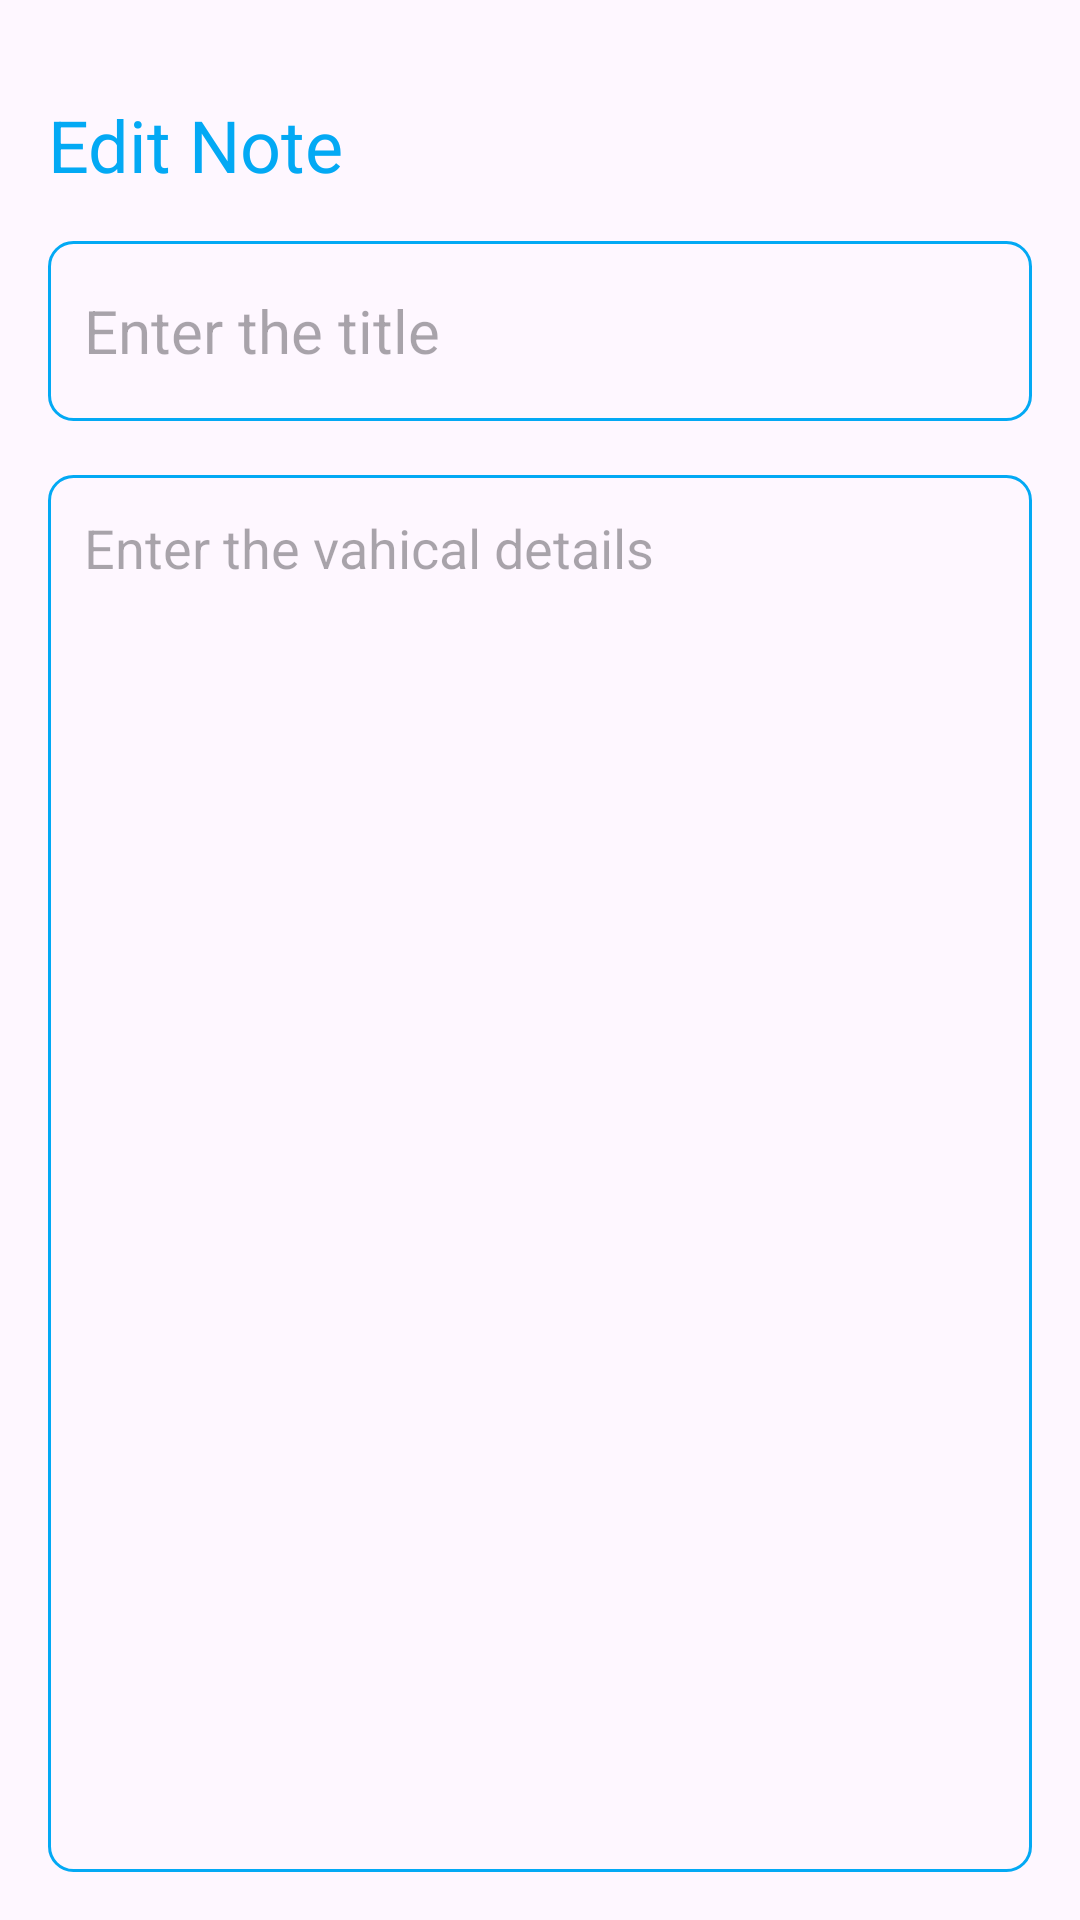

Layout XML and referenced resources for this Android screen:
<!-- AndroidManifest.xml: application theme Theme.MADapp2 -->
<!-- res/layout/activity_update.xml -->
<?xml version="1.0" encoding="utf-8"?>
<RelativeLayout

    xmlns:android="http://schemas.android.com/apk/res/android"
    xmlns:app="http://schemas.android.com/apk/res-auto"
    xmlns:tools="http://schemas.android.com/tools"
    android:layout_width="match_parent"
    android:layout_height="match_parent"
    android:orientation="vertical"
    android:padding="16dp"
    tools:context=".UpdateActivity"
    >

    <TextView
        android:id="@+id/editNoteHeading"
        android:layout_width="wrap_content"
        android:layout_height="wrap_content"
        android:layout_alignParentTop="true"
        android:layout_marginTop="16dp"
        android:text="Edit Note"
        android:textColor="@color/blue"
        android:textSize="24dp" />

    <ImageView
        android:id="@+id/updateSaveButton"
        android:layout_width="wrap_content"
        android:layout_height="wrap_content"
        android:src="@drawable/baseline_done_24"
        android:layout_alignParentEnd="true"
        android:layout_alignTop="@id/editNoteHeading"
        android:layout_marginEnd="6dp"

        />
    <EditText
        android:id="@+id/updateTitleEditTextt"
        android:layout_width="match_parent"
        android:layout_height="60dp"
        android:hint="Enter the title"
        android:padding="12dp"
        android:textSize="20sp"
        android:layout_below="@+id/editNoteHeading"
        android:background="@drawable/orange_boarder"
        android:layout_marginTop="16dp"
        android:maxLines="1" />
    <EditText
        android:id="@+id/updateContentEditText"
        android:layout_width="match_parent"
        android:layout_height="match_parent"
        android:hint="Enter the vahical details"
        android:gravity="top"
        android:padding="12dp"
        android:textSize="18sp"

        android:background="@drawable/orange_boarder"
        android:layout_below="@+id/updateTitleEditTextt"
        android:layout_marginTop="18sp"

        />


</RelativeLayout>
<!-- resources referenced by this layout -->
<resources>
  <color name="blue">#03A9F4</color>
  <!-- drawable orange_boarder (drawable) -->
  <?xml version="1.0" encoding="utf-8"?>
  <shape xmlns:android="http://schemas.android.com/apk/res/android"
      android:shape="rectangle">
  
  <stroke
      android:width="1dp"
      android:color="@color/blue"/>
  
      <corners
          android:radius="8dp"/>
  </shape>
  <style name="Theme.MADapp2" parent="Base.Theme.MADapp2" />
  <style name="Base.Theme.MADapp2" parent="Theme.Material3.DayNight.NoActionBar">
          
          
      </style>
</resources>
